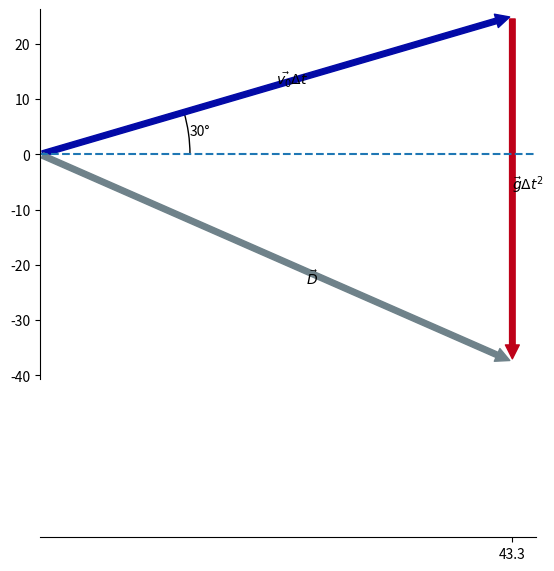

Generate this figure with matplotlib:
import matplotlib.pyplot as plt
from matplotlib.patches import FancyArrowPatch
from matplotlib.text import Annotation
import math

#funcion AngleAnnotation de la página de ejemplos
import numpy as np

from matplotlib.patches import Arc
from matplotlib.transforms import Bbox, IdentityTransform, TransformedBbox

class AngleAnnotation(Arc):
    """
    Draws an arc between two vectors which appears circular in display space.
    """
    def __init__(self, xy, p1, p2, size=75, unit="points", ax=None,
                 text="", textposition="inside", text_kw=None, **kwargs):
        """
        Parameters
        ----------
        xy, p1, p2 : tuple or array of two floats
            Center position and two points. Angle annotation is drawn between
            the two vectors connecting *p1* and *p2* with *xy*, respectively.
            Units are data coordinates.

        size : float
            Diameter of the angle annotation in units specified by *unit*.

        unit : str
            One of the following strings to specify the unit of *size*:

            * "pixels": pixels
            * "points": points, use points instead of pixels to not have a
              dependence on the DPI
            * "axes width", "axes height": relative units of Axes width, height
            * "axes min", "axes max": minimum or maximum of relative Axes
              width, height

        ax : `matplotlib.axes.Axes`
            The Axes to add the angle annotation to.

        text : str
            The text to mark the angle with.

        textposition : {"inside", "outside", "edge"}
            Whether to show the text in- or outside the arc. "edge" can be used
            for custom positions anchored at the arc's edge.

        text_kw : dict
            Dictionary of arguments passed to the Annotation.

        **kwargs
            Further parameters are passed to `matplotlib.patches.Arc`. Use this
            to specify, color, linewidth etc. of the arc.

        """
        self.ax = ax or plt.gca()
        self._xydata = xy  # in data coordinates
        self.vec1 = p1
        self.vec2 = p2
        self.size = size
        self.unit = unit
        self.textposition = textposition

        super().__init__(self._xydata, size, size, angle=0.0,
                         theta1=self.theta1, theta2=self.theta2, **kwargs)

        self.set_transform(IdentityTransform())
        self.ax.add_patch(self)

        self.kw = dict(ha="center", va="center",
                       xycoords=IdentityTransform(),
                       xytext=(0, 0), textcoords="offset points",
                       annotation_clip=True)
        self.kw.update(text_kw or {})
        self.text = ax.annotate(text, xy=self._center, **self.kw)

    def get_size(self):
        factor = 1.
        if self.unit == "points":
            factor = self.ax.figure.dpi / 72.
        elif self.unit[:4] == "axes":
            b = TransformedBbox(Bbox.unit(), self.ax.transAxes)
            dic = {"max": max(b.width, b.height),
                   "min": min(b.width, b.height),
                   "width": b.width, "height": b.height}
            factor = dic[self.unit[5:]]
        return self.size * factor

    def set_size(self, size):
        self.size = size

    def get_center_in_pixels(self):
        """return center in pixels"""
        return self.ax.transData.transform(self._xydata)

    def set_center(self, xy):
        """set center in data coordinates"""
        self._xydata = xy

    def get_theta(self, vec):
        vec_in_pixels = self.ax.transData.transform(vec) - self._center
        return np.rad2deg(np.arctan2(vec_in_pixels[1], vec_in_pixels[0]))

    def get_theta1(self):
        return self.get_theta(self.vec1)

    def get_theta2(self):
        return self.get_theta(self.vec2)

    def set_theta(self, angle):
        pass

    # Redefine attributes of the Arc to always give values in pixel space
    _center = property(get_center_in_pixels, set_center)
    theta1 = property(get_theta1, set_theta)
    theta2 = property(get_theta2, set_theta)
    width = property(get_size, set_size)
    height = property(get_size, set_size)

    # The following two methods are needed to update the text position.
    def draw(self, renderer):
        self.update_text()
        super().draw(renderer)

    def update_text(self):
        c = self._center
        s = self.get_size()
        angle_span = (self.theta2 - self.theta1) % 360
        angle = np.deg2rad(self.theta1 + angle_span / 2)
        r = s / 2
        if self.textposition == "inside":
            r = s / np.interp(angle_span, [60, 90, 135, 180],
                                          [3.3, 3.5, 3.8, 4])
        self.text.xy = c + r * np.array([np.cos(angle), np.sin(angle)])
        if self.textposition == "outside":
            def R90(a, r, w, h):
                if a < np.arctan(h/2/(r+w/2)):
                    return np.sqrt((r+w/2)**2 + (np.tan(a)*(r+w/2))**2)
                else:
                    c = np.sqrt((w/2)**2+(h/2)**2)
                    T = np.arcsin(c * np.cos(np.pi/2 - a + np.arcsin(h/2/c))/r)
                    xy = r * np.array([np.cos(a + T), np.sin(a + T)])
                    xy += np.array([w/2, h/2])
                    return np.sqrt(np.sum(xy**2))

            def R(a, r, w, h):
                aa = (a % (np.pi/4))*((a % (np.pi/2)) <= np.pi/4) + \
                     (np.pi/4 - (a % (np.pi/4)))*((a % (np.pi/2)) >= np.pi/4)
                return R90(aa, r, *[w, h][::int(np.sign(np.cos(2*a)))])

            bbox = self.text.get_window_extent()
            X = R(angle, r, bbox.width, bbox.height)
            trans = self.ax.figure.dpi_scale_trans.inverted()
            offs = trans.transform(((X-s/2), 0))[0] * 72
            self.text.set_position([offs*np.cos(angle), offs*np.sin(angle)])

# un proyectil es lanzado a una velocidad inicial vi, con un angulo de angv,
# recorre una distancia d, a lo largo de un tiempo dt.

def trianguloDesplazamiento(vi, angv):
    # vi    : velocidad inicial en [m/s]
    # angv  : angulo del vector velocidad inicial en deg
    fig, ax = plt.subplots()

    vix = vi * math.cos(math.radians(angv))
    viy = vi * math.sin(math.radians(angv))

    grav = 10   # gravedad redondeada
    dt = 2.5      # delta tiempo

    velocidad = FancyArrowPatch((0, 0), 
                                (vix*dt, viy*dt), 
                                color='xkcd:cobalt blue', 
                                mutation_scale=20)
    ax.annotate(r'$\vec{v_0} \Delta t$', xy=(vix*dt/2, viy*dt/2))

    aceleracion = FancyArrowPatch((vix*dt,viy*dt),
                                (vix*dt, viy * dt - grav * dt**2),
                                color='xkcd:scarlet',
                                mutation_scale=20)
    ax.annotate(r'$\vec{g} \Delta t^2$',xy=(vix*dt, (viy * dt - (grav / 2) * dt**2)))

    desplazamiento = FancyArrowPatch((0, 0),
                                     (vix*dt, viy * dt - grav*dt**2),
                                     color='xkcd:steel grey',
                                     mutation_scale=20)
    ax.annotate(r'$\vec{D}$',(vix*dt/2,(viy * dt - grav*dt**2)/2), textcoords="offset points")
    #velocidad = FancyArrow(0, 0, vix, viy, width=0.4, color='r', length_includes_head=True)


    AngleAnnotation((0,0), 
                    (vix*dt,0), 
                    (vix*dt,viy*dt),
                    size=300, 
                    ax=ax, text=str(angv)+'°',
                    textposition='outside',
                    unit="pixels")

    ax.axhline(0, 0, vix * dt / 10 , ls='--')
    ax.add_patch(velocidad)
    ax.add_patch(aceleracion)
    ax.add_patch(desplazamiento)
    ax.spines[['top', 'right']].set_visible(False)
    
    ax.set(xlim=(0,vix*dt * 1.05),
            ylim=(viy*dt -grav*dt**2 * 1.05,viy*dt * 1.05), 
            xticks=[vix*dt])
    ax.spines.bottom.set_position(('axes', (viy*dt -grav*dt**2) / (grav*dt**2 + viy*dt)))
    plt.show()

trianguloDesplazamiento(20, 30)
